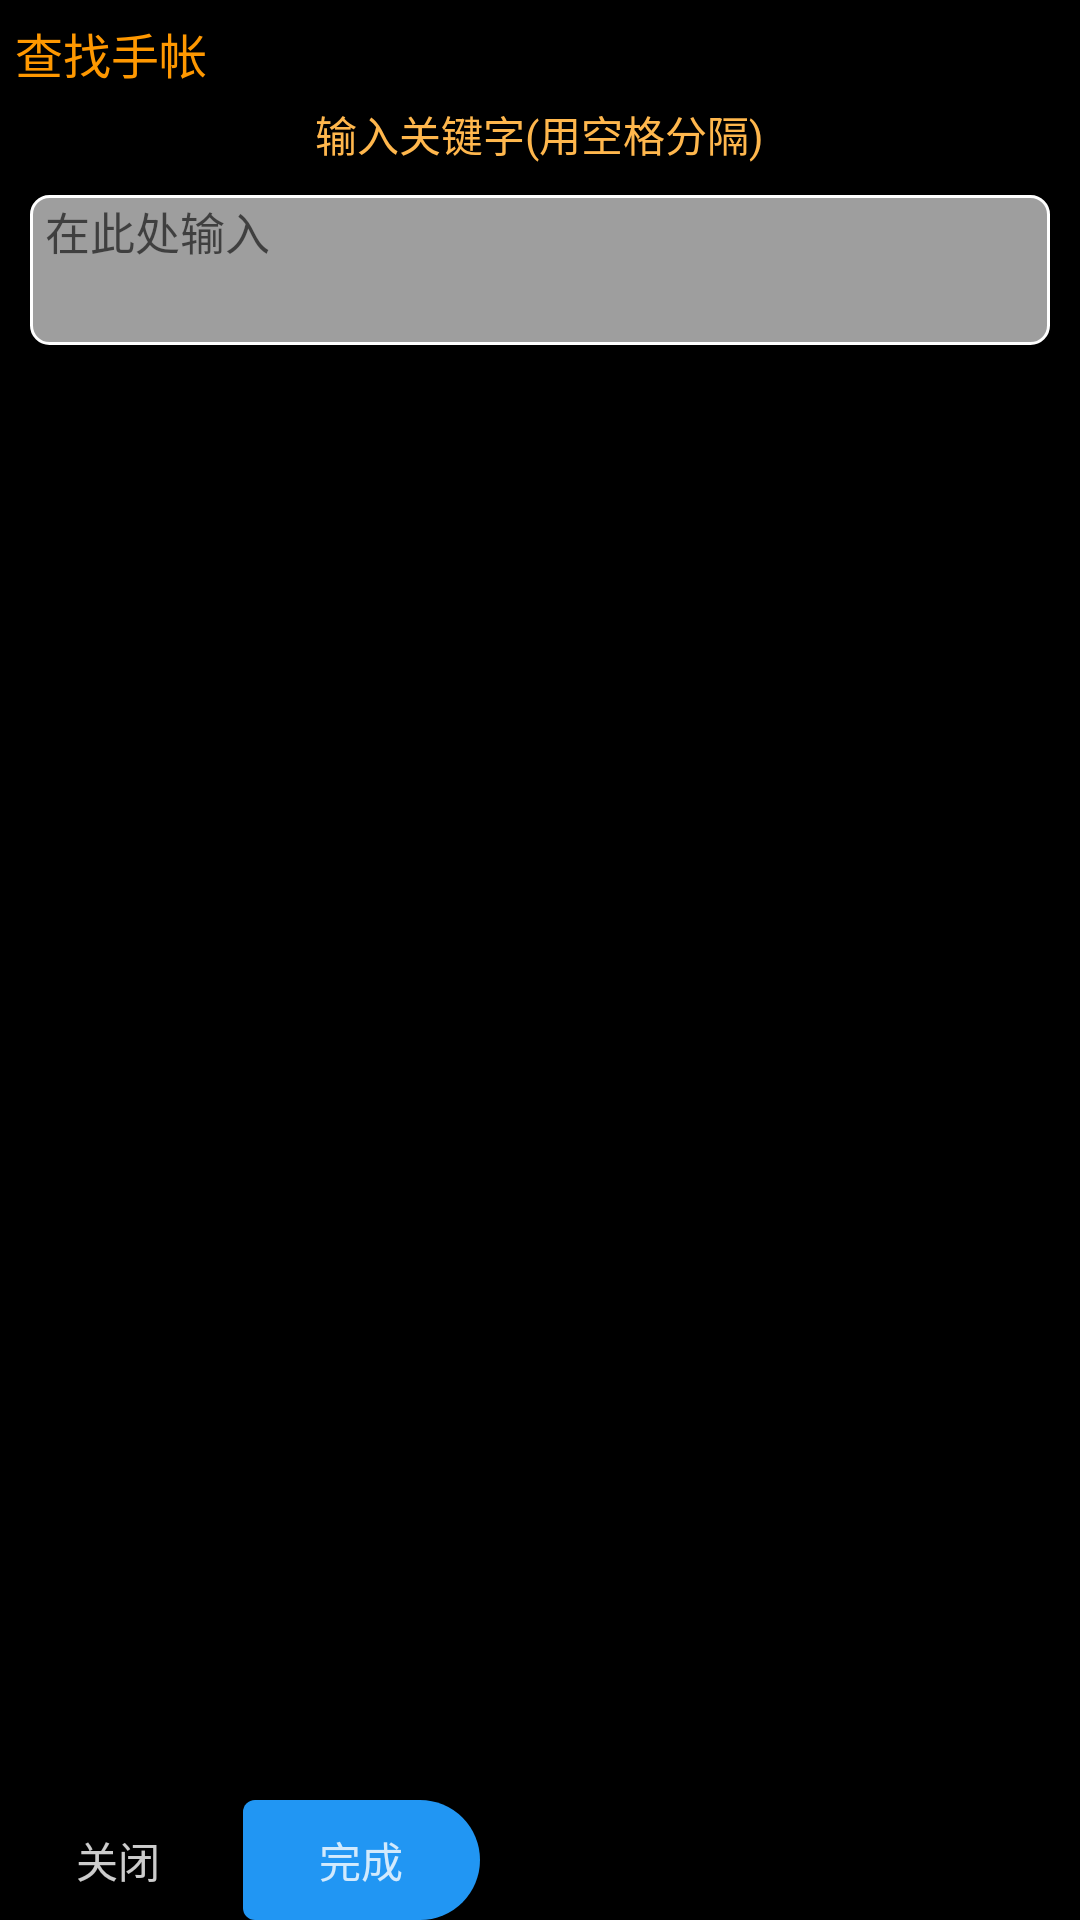

Produce the Android XML layout that renders to this screen, including the resource entries it uses.
<!-- AndroidManifest.xml: application theme AppTheme -->
<!-- res/layout/activity_search_note.xml -->
<?xml version="1.0" encoding="utf-8"?>
<RelativeLayout xmlns:android="http://schemas.android.com/apk/res/android"
    xmlns:app="http://schemas.android.com/apk/res-auto"
    xmlns:tools="http://schemas.android.com/tools"
    android:layout_width="match_parent"
    android:layout_height="match_parent"
    android:background="#000"
    tools:context=".view.activities.SearchNote">

    <LinearLayout
        android:layout_width="match_parent"
        android:layout_height="wrap_content"
        android:orientation="vertical">
        <TextView
            android:layout_width="match_parent"
            android:layout_height="wrap_content"
            android:text="查找手帐"
            android:layout_marginStart="5dp"
            android:layout_marginTop="6dp"
            android:textColor="#FF9800"
            android:textSize="16dp" />

        <TextView
            android:layout_width="wrap_content"
            android:layout_height="wrap_content"
            android:text="输入关键字(用空格分隔)"
            android:layout_marginStart="10dp"
            android:layout_marginEnd="10dp"
            android:layout_marginTop="5dp"
            android:textSize="14sp"
            android:textColor="#FFB74D"
            android:layout_gravity="center_horizontal"/>

        <EditText
            android:id="@+id/edit_text"
            android:layout_width="match_parent"
            android:layout_height="50dp"
            android:background="@drawable/shape_white_frame"
            android:layout_marginStart="10dp"
            android:layout_marginEnd="10dp"
            android:layout_marginTop="10dp"
            android:textSize="15sp"
            android:gravity="start"
            android:hint="在此处输入"/>
    </LinearLayout>

    <LinearLayout
        android:layout_width="match_parent"
        android:layout_height="40dp"
        android:orientation="horizontal"
        android:layout_alignParentBottom="true">

        <TextView
            android:id="@+id/cancel"
            android:layout_width="79dp"
            android:layout_height="40dp"
            android:layout_marginRight="1dp"
            android:background="@drawable/bottom_button_left_style"
            android:gravity="center"
            android:text="关闭"
            android:textColor="@drawable/text_color_selector" />

        <TextView
            android:id="@+id/complete"
            android:layout_width="79dp"
            android:layout_height="40dp"
            android:layout_marginLeft="1dp"
            android:background="@drawable/bottom_button_right_style"
            android:gravity="center"
            android:text="完成"
            android:textColor="@drawable/text_color_selector" />
    </LinearLayout>
</RelativeLayout>
<!-- resources referenced by this layout -->
<resources>
  <!-- drawable bottom_button_right_style (drawable) -->
  <?xml version="1.0" encoding="utf-8"?>
  <selector xmlns:android="http://schemas.android.com/apk/res/android">
      <item android:state_pressed="false">
          <layer-list>
              <item android:height="40dp">
                  <shape>
                      <corners android:bottomLeftRadius="4dp" android:bottomRightRadius="20dp" android:topLeftRadius="4dp" android:topRightRadius="20dp" />
                      <gradient android:angle="0" android:endColor="#2196F3" android:startColor="#03A9F4" android:type="linear" android:useLevel="true" />
                  </shape>
              </item>
          </layer-list>
      </item>
  
      <item android:state_pressed="true">
          <layer-list>
              <item android:height="40dp">
                  <shape>
                      <corners android:bottomLeftRadius="4dp" android:bottomRightRadius="20dp" android:topLeftRadius="4dp" android:topRightRadius="20dp" />
                      <gradient android:angle="0" android:endColor="#2196F3" android:startColor="#03A9F4" android:type="linear" android:useLevel="true" />
                  </shape>
              </item>
              <item android:height="40dp">
                  <shape>
                      <corners android:bottomLeftRadius="4dp" android:bottomRightRadius="20dp" android:topLeftRadius="4dp" android:topRightRadius="20dp" />
                      <gradient android:angle="0" android:endColor="#b3000000" android:startColor="#b3000000" android:type="linear" android:useLevel="true" />
                  </shape>
              </item>
          </layer-list>
      </item>
  </selector>
  <!-- drawable shape_white_frame (drawable) -->
  <?xml version="1.0" encoding="utf-8"?>
  <shape xmlns:android="http://schemas.android.com/apk/res/android"
      android:shape="rectangle" >
  
      <solid android:color="#9EFFFFFF" />
      
      <stroke
          android:width="1dip"
          android:color="#ffffff" />
      
      <padding
          android:bottom="1dp"
          android:left="5dp"
          android:right="1dp"
          android:top="1dp" />
      
      <corners android:radius="6dp" />
  
  </shape>
  <!-- drawable text_color_selector (drawable) -->
  <?xml version="1.0" encoding="utf-8"?>
  <selector xmlns:android="http://schemas.android.com/apk/res/android">
      <item android:state_focused="true" android:color="#80FFFFFF"></item>
      <item android:state_checked="true" android:color="#80FFFFFF"></item>
      <item android:state_pressed="true" android:color="#80FFFFFF"></item>
      <item android:color="#CCFFFFFF"/>
  </selector>
  <style name="AppTheme" parent="Theme.AppCompat.Light.NoActionBar">
          
          <item name="colorPrimary">#00FFFFFF</item>
          <item name="colorPrimaryDark">#00FFFFFF</item>
          <item name="colorAccent">#FFFF9800</item>
          <item name="android:largeHeap">true</item>
      </style>
</resources>
